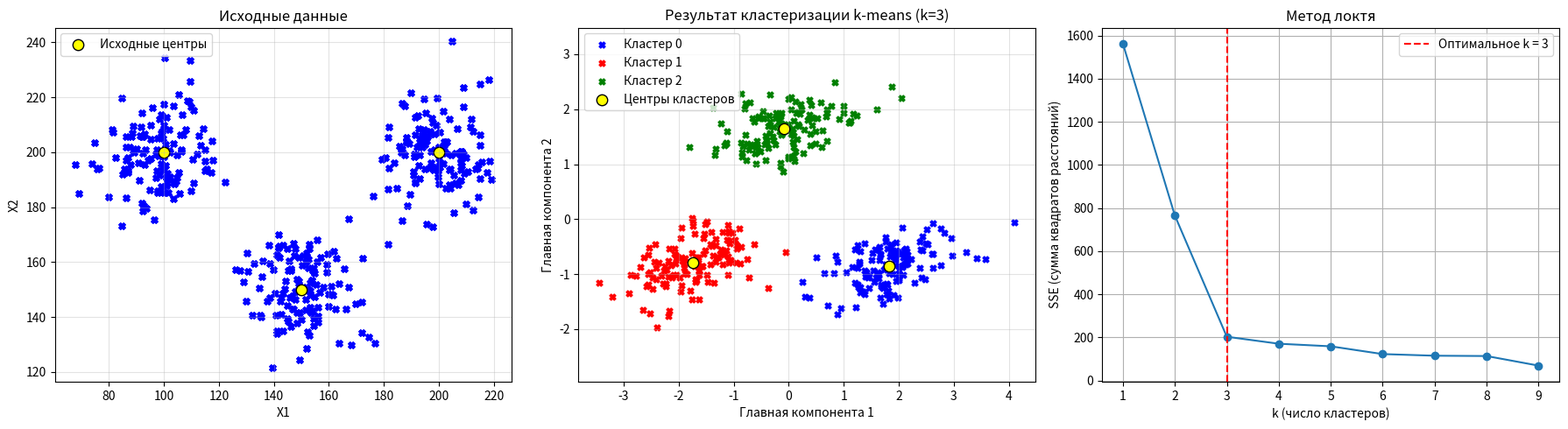

Python code for this plot:
import numpy as np
import matplotlib.pyplot as plt
from math import sin

def generate_data(counts=130, std=10.0):
    centers = np.array([[150, 150],
                        [200, 200.0],
                        [100, 200.0]], dtype=float)
    X_list = []
    for c in centers:
        pts = np.random.normal(loc=c, scale=std, size=(counts, 2))
        X_list.append(pts)
    X = np.vstack(X_list)
    return X, centers

def dimension_expansion(X):
    N = len(X)
    new_cords = []
    for i in range(N):
        x1, x2 = X[i][0], X[i][1]
        new_cords.append([x1 + x2, np.log(x1) + x2, sin(x1 * x2)])
    X_expanded = np.hstack([X, np.vstack(new_cords)])
    return X_expanded


def PCA(X):
    X_transformed = X.copy()
    for col in range(X.shape[1]):
        n_th_column = X_transformed[:, col]
        mean_val = n_th_column.mean()
        std_val = np.std(n_th_column)
        if std_val > 0:
            X_transformed[:, col] = (n_th_column - mean_val) / std_val
        else:
            X_transformed[:, col] = 0

    cov_matrix = (X_transformed.T @ X_transformed) / (X_transformed.shape[0] - 1)
    eigenvalues, eigenvectors = np.linalg.eig(cov_matrix)
    sorted_eig_ind = np.argsort(eigenvalues)[::-1]
    v1, v2 = eigenvectors[:, sorted_eig_ind[0]], eigenvectors[:, sorted_eig_ind[1]]
    Z_new = X_transformed @ np.hstack([v1.reshape(-1, 1), v2.reshape(-1, 1)])
    return Z_new


def k_mean(Z, k):
    eps = 0.005
    max_iter = 300
    N_total = Z.shape[0]
    rand_indices = np.random.choice(N_total, k, replace=False)
    centers = Z[rand_indices]
    diff = float('inf')
    iteration = 0
    while diff > eps and iteration < max_iter:
        iteration += 1
        clusters = [[] for _ in range(k)]
        for i in range(N_total):
            distances = [np.linalg.norm(centers[j] - Z[i]) for j in range(k)]
            cluster_ind = np.argmin(distances)
            clusters[cluster_ind].append(Z[i])

        old_centers = centers.copy()
        centers = []
        for j in range(k):
            if len(clusters[j]) > 0:
                centers.append(np.mean(clusters[j], axis=0))
            else:
                centers.append(Z[np.random.randint(0, N_total)])
        centers = np.array(centers, dtype=float)
        diff = np.sqrt(np.mean(np.linalg.norm(centers - old_centers, axis=1)**2))
    clusters = [np.vstack(c) for c in clusters]
    return clusters, centers


def elbow_method(Z, K_values=range(1, 7)):
    sko_list = []
    for k in K_values:
        clusters, centers = k_mean(Z, k)
        sko = 0
        for i in range(len(centers)):
            if len(clusters[i]) > 0:
                sko += np.sum(np.linalg.norm(clusters[i] - centers[i], axis=1) ** 2)
        sko_list.append(sko)

    return sko_list, K_values

def main():
    X, real_centers = generate_data()
    X_expanded = dimension_expansion(X)
    Z_new = PCA(X_expanded)
    sko_list, K_values = elbow_method(Z_new, K_values=range(1, 10))
    clusters, centers = k_mean(Z_new, 3)

    sko_diff = [sko_list[i] - sko_list[i+1] for i in range(len(sko_list)-1)]
    sko_div = [sko_diff[i] / sko_diff[i+1] for i in range(len(sko_diff)-1)]
    print(f"Optimal count of clusters = {np.argmax(sko_div)+2}")
    fig, axes = plt.subplots(1, 3, figsize=(18, 5))
    colors = ['blue', 'red', 'green']

    for i in range(3):
        axes[0].scatter(X[:, 0], X[:, 1], marker='X', s=25,color=colors[0])
    axes[0].scatter(real_centers[:, 0], real_centers[:, 1], marker='o', s=80,color='yellow', edgecolor='black', linewidths=1, label='Исходные центры')
    axes[0].set_title('Исходные данные')
    axes[0].set_xlabel('X1')
    axes[0].set_ylabel('X2')
    axes[0].axis('equal')
    axes[0].grid(True, alpha=0.35)
    axes[0].legend(loc='best')

    for i in range(3):
        if len(clusters[i]) > 0:
            axes[1].scatter(clusters[i][:, 0], clusters[i][:, 1], marker='X', s=25,
                            color=colors[i], label=f'Кластер {i}')
    axes[1].scatter(centers[:, 0], centers[:, 1], marker='o', s=80, color='yellow',
                    edgecolor='black', linewidths=1, label='Центры кластеров')
    axes[1].set_title('Результат кластеризации k-means (k=3)')
    axes[1].set_xlabel('Главная компонента 1')
    axes[1].set_ylabel('Главная компонента 2')
    axes[1].axis('equal')
    axes[1].grid(True, alpha=0.35)
    axes[1].legend(loc='best')

    axes[2].plot(list(K_values), sko_list, marker='o')
    axes[2].set_xlabel('k (число кластеров)')
    axes[2].set_ylabel('SSE (сумма квадратов расстояний)')
    axes[2].set_title('Метод локтя')
    axes[2].grid(True)
    axes[2].axvline(x=3, color='red', linestyle='--',label=f'Оптимальное k = {3}')
    axes[2].legend()

    plt.tight_layout()
    plt.show()

main()
